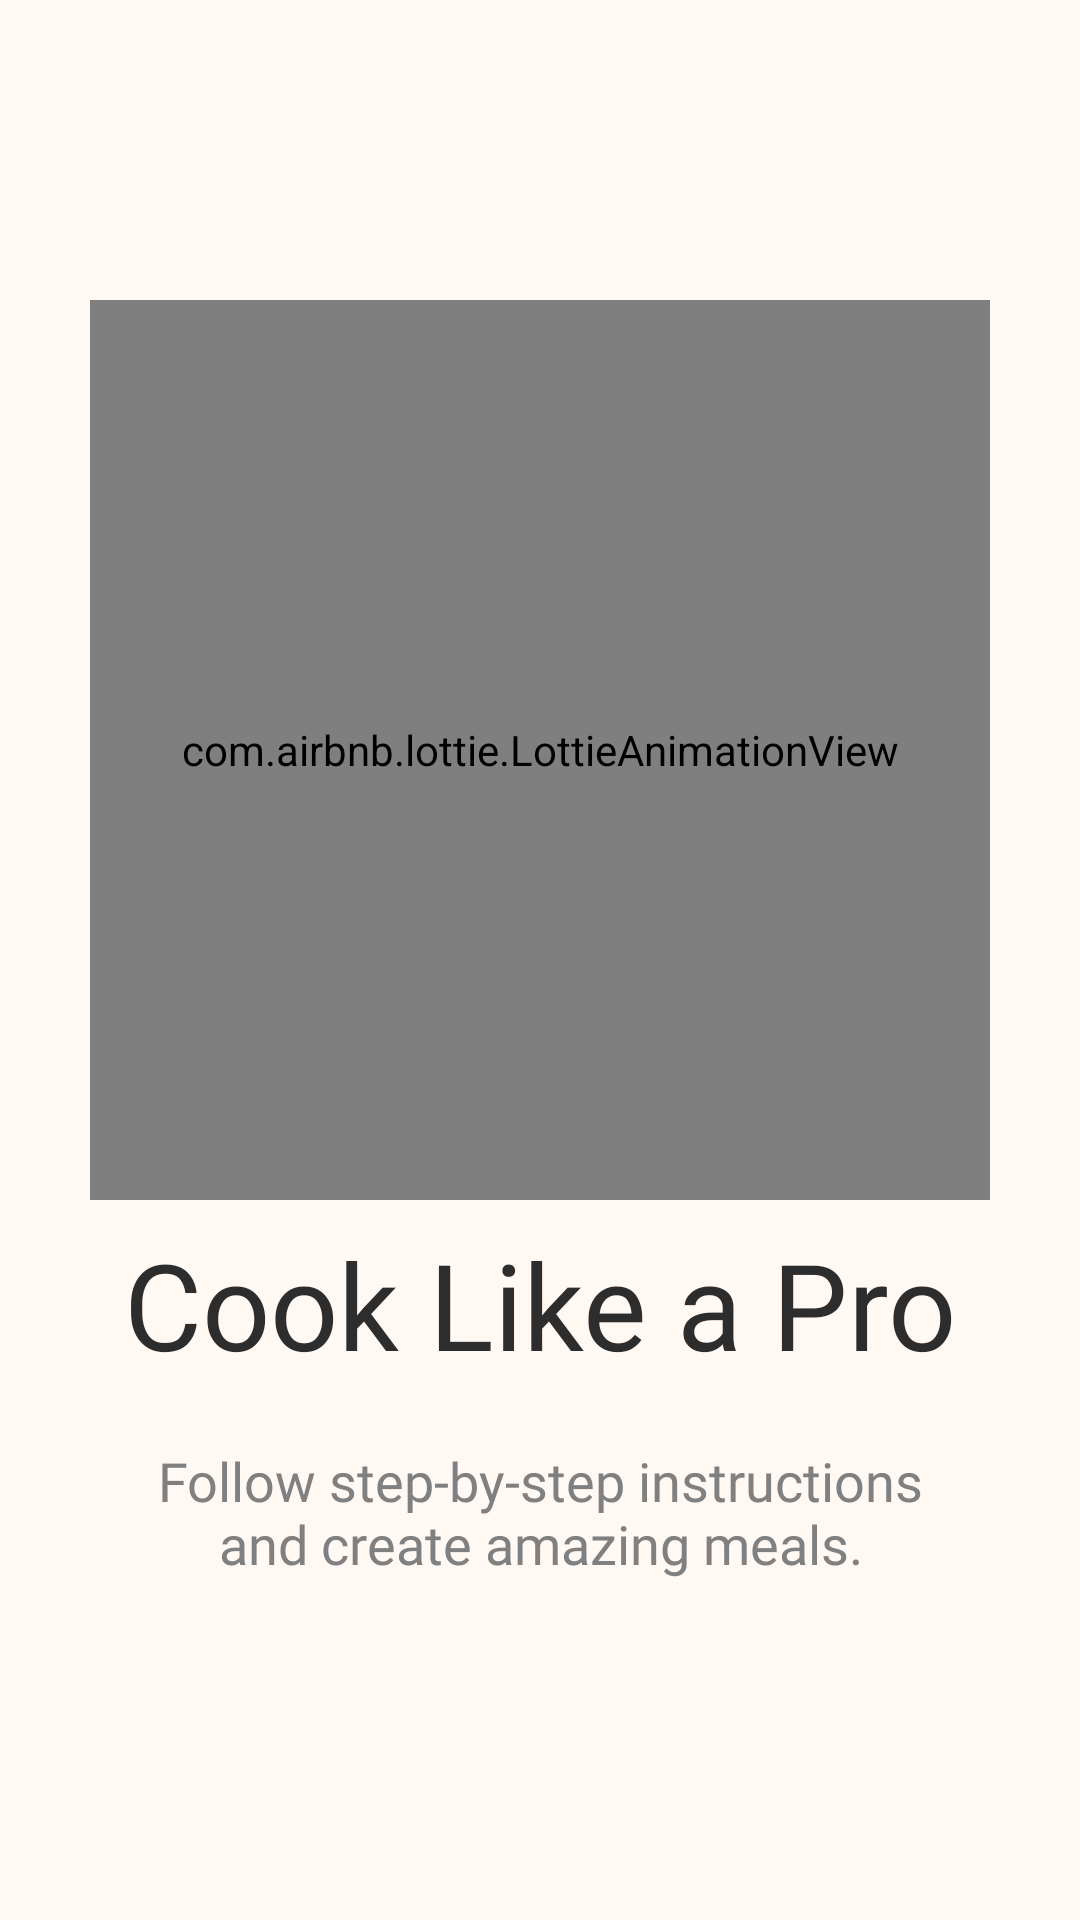

Reconstruct the res/layout file that produces this screen, plus the resources it refers to.
<!-- AndroidManifest.xml: application theme Theme.CookBook -->
<!-- res/layout/fragment_third_screen.xml -->
<?xml version="1.0" encoding="utf-8"?>
<androidx.constraintlayout.widget.ConstraintLayout

    xmlns:android="http://schemas.android.com/apk/res/android"
    xmlns:app="http://schemas.android.com/apk/res-auto"

    android:layout_width="match_parent"
    android:layout_height="match_parent"

    android:background="@color/background">


    <com.airbnb.lottie.LottieAnimationView

        android:id="@+id/lottieAnimation"

        android:layout_width="300dp"

        android:layout_height="300dp"


        app:lottie_rawRes="@raw/prepare_food"

        app:lottie_autoPlay="true"

        app:lottie_loop="true"


        android:layout_marginTop="100dp"


        app:layout_constraintTop_toTopOf="parent"

        app:layout_constraintStart_toStartOf="parent"

        app:layout_constraintEnd_toEndOf="parent"/>




    <TextView

        android:id="@+id/discoverTitle"

        android:layout_width="wrap_content"

        android:layout_height="wrap_content"


        android:text="Cook Like a Pro"


        android:textSize="40sp"


        android:textColor="@color/text_primary"


        android:fontFamily="@font/plus_jakarta_sans_semibold"


        android:layout_marginTop="8dp"


        app:layout_constraintTop_toBottomOf="@id/lottieAnimation"

        app:layout_constraintStart_toStartOf="parent"

        app:layout_constraintEnd_toEndOf="parent"/>




    <TextView

        android:id="@+id/discoverDescription"

        android:layout_width="0dp"

        android:layout_height="wrap_content"


        android:text="Follow step-by-step instructions and create amazing meals."


        android:textAlignment="center"


        android:textSize="18sp"


        android:textColor="@color/text_secondary"


        android:fontFamily="@font/inter"


        android:layout_marginTop="20dp"


        android:layout_marginHorizontal="40dp"


        app:layout_constraintTop_toBottomOf="@id/discoverTitle"

        app:layout_constraintStart_toStartOf="parent"

        app:layout_constraintEnd_toEndOf="parent"/>



</androidx.constraintlayout.widget.ConstraintLayout>
<!-- resources referenced by this layout -->
<resources>
  <color name="background">#FFF8F3</color>
  <color name="text_primary">#2D2D2D</color>
  <color name="text_secondary">#808080</color>
  <style name="Theme.CookBook" parent="Base.Theme.CookBook" />
  <style name="Base.Theme.CookBook" parent="Theme.Material3.DayNight.NoActionBar">
  
          <item name="colorPrimary">@color/primary</item>
          <item name="colorPrimaryContainer">@color/primary_container</item>
          <item name="colorOnPrimary">@color/surface</item>
  
          <item name="android:colorBackground">@color/background</item>
  
          <item name="colorSurface">@color/surface</item>
          <item name="colorOnSurface">@color/text_primary</item>
  
          <item name="android:textColorPrimary">@color/text_primary</item>
  
          <item name="colorError">@color/error</item>
  
          <item name="android:statusBarColor">@color/background</item>
          <item name="android:navigationBarColor">@color/background</item>
  
      </style>
  <color name="primary">#D85A30</color>
  <color name="primary_container">#F4A261</color>
  <color name="surface">#FFFFFF</color>
  <color name="error">#F44336</color>
</resources>
